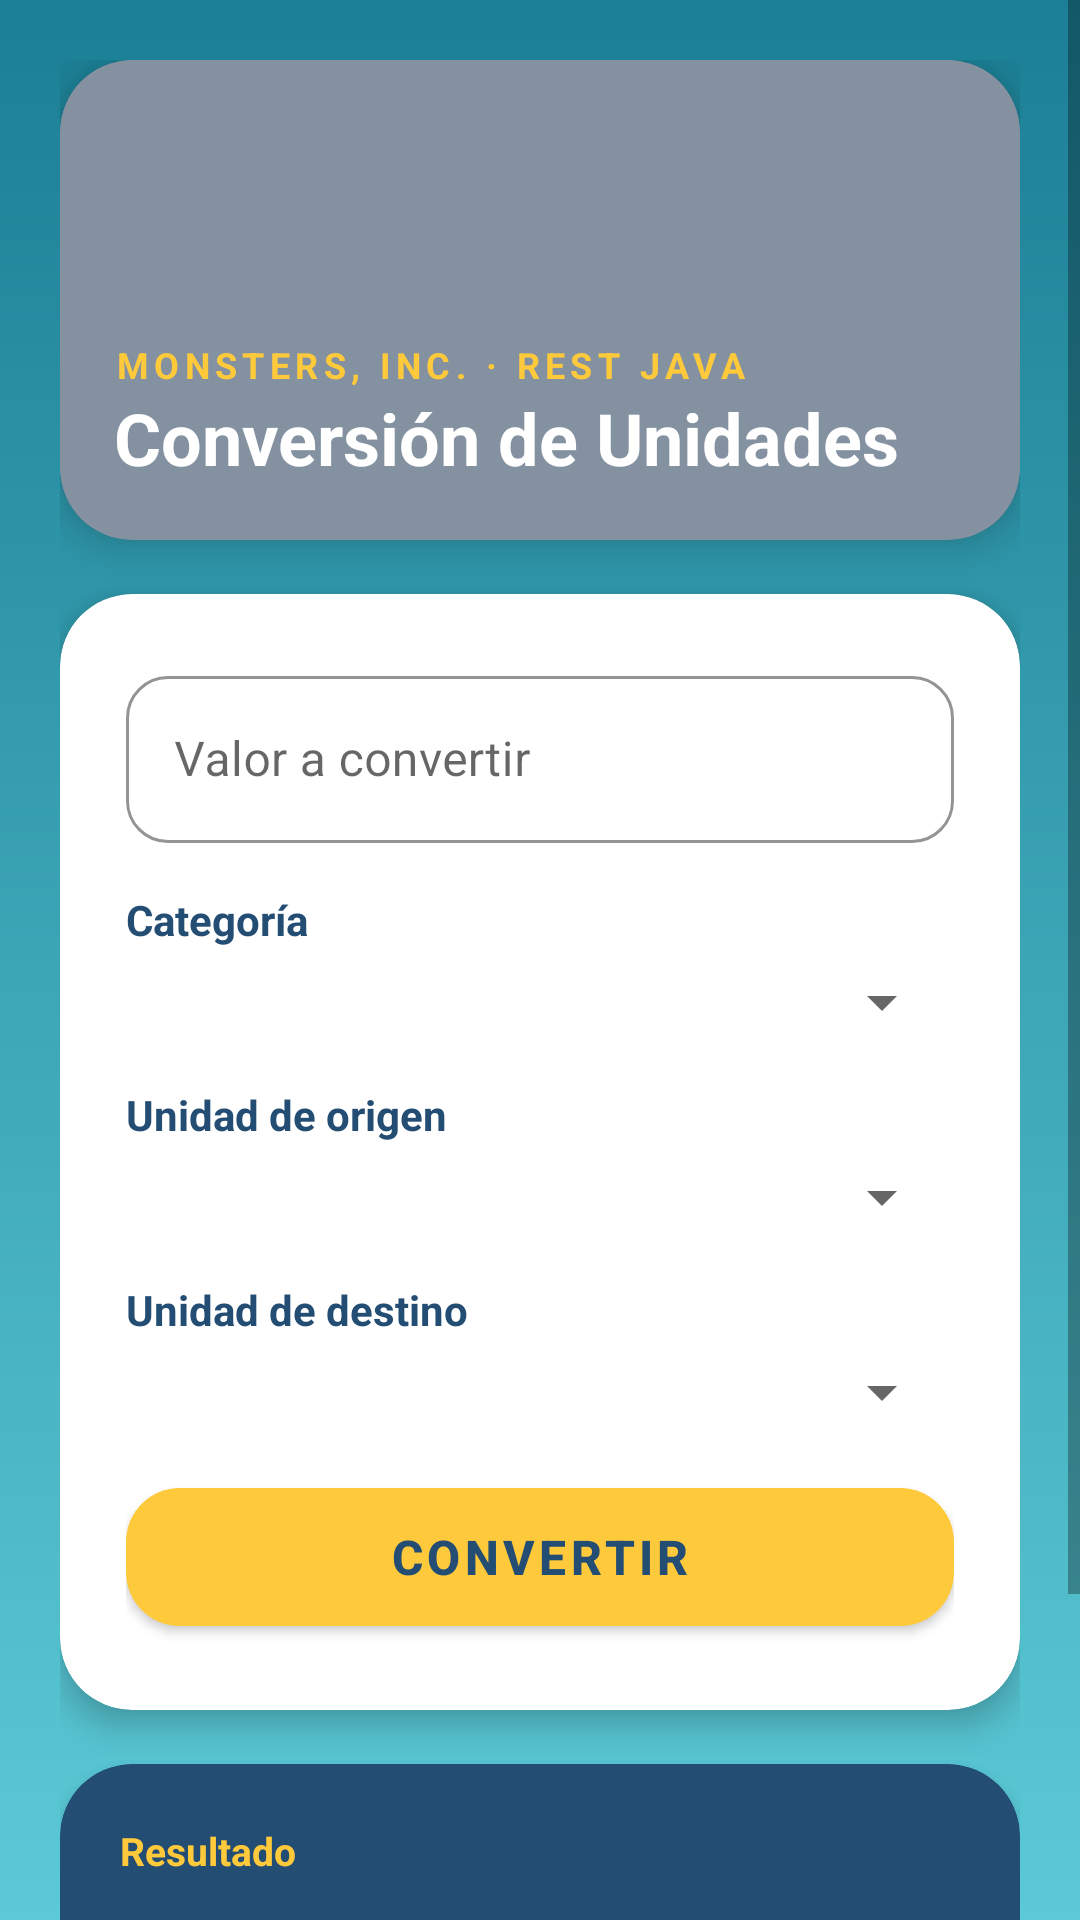

The Android layout XML behind this screen, and the referenced resources:
<!-- AndroidManifest.xml: application theme Theme.MaterialComponents.Light.NoActionBar -->
<!-- res/layout/activity_conversion.xml -->
<ScrollView xmlns:android="http://schemas.android.com/apk/res/android"
    xmlns:app="http://schemas.android.com/apk/res-auto"
    android:layout_width="match_parent"
    android:layout_height="match_parent"
    android:fillViewport="true"
    android:background="@drawable/bg_sulley_gradient">

    <LinearLayout
        android:orientation="vertical"
        android:layout_width="match_parent"
        android:layout_height="wrap_content"
        android:padding="20dp">

        
        <com.google.android.material.card.MaterialCardView
            android:layout_width="match_parent"
            android:layout_height="160dp"
            app:cardCornerRadius="24dp"
            app:cardElevation="8dp">

            <FrameLayout
                android:layout_width="match_parent"
                android:layout_height="match_parent">

                <ImageView
                    android:id="@+id/logoImage"
                    android:layout_width="match_parent"
                    android:layout_height="match_parent"
                    android:scaleType="centerCrop"
                    android:src="@drawable/monster_door"
                    android:contentDescription="Sulley en la puerta" />

                <View
                    android:layout_width="match_parent"
                    android:layout_height="match_parent"
                    android:background="#8817324D" />

                <LinearLayout
                    android:layout_width="match_parent"
                    android:layout_height="wrap_content"
                    android:layout_gravity="bottom"
                    android:orientation="vertical"
                    android:padding="18dp">

                    <TextView
                        android:layout_width="wrap_content"
                        android:layout_height="wrap_content"
                        android:text="MONSTERS, INC. · REST JAVA"
                        android:letterSpacing="0.15"
                        android:textColor="@color/monster_yellow"
                        android:textSize="12sp"
                        android:textStyle="bold" />

                    <TextView
                        android:layout_width="wrap_content"
                        android:layout_height="wrap_content"
                        android:text="Conversión de Unidades"
                        android:textColor="@android:color/white"
                        android:textSize="24sp"
                        android:textStyle="bold" />
                </LinearLayout>
            </FrameLayout>
        </com.google.android.material.card.MaterialCardView>

        
        <com.google.android.material.card.MaterialCardView
            android:layout_width="match_parent"
            android:layout_height="wrap_content"
            android:layout_marginTop="18dp"
            app:cardCornerRadius="24dp"
            app:cardElevation="6dp"
            app:cardBackgroundColor="@android:color/white">

            <LinearLayout
                android:orientation="vertical"
                android:layout_width="match_parent"
                android:layout_height="wrap_content"
                android:padding="22dp">

                <com.google.android.material.textfield.TextInputLayout
                    style="@style/Widget.MaterialComponents.TextInputLayout.OutlinedBox"
                    android:layout_width="match_parent"
                    android:layout_height="wrap_content"
                    android:hint="Valor a convertir"
                    app:boxCornerRadiusTopStart="14dp"
                    app:boxCornerRadiusTopEnd="14dp"
                    app:boxCornerRadiusBottomStart="14dp"
                    app:boxCornerRadiusBottomEnd="14dp"
                    app:boxStrokeColor="@color/monster_green"
                    app:hintTextColor="@color/monster_green">

                    <com.google.android.material.textfield.TextInputEditText
                        android:id="@+id/etValor"
                        android:inputType="numberDecimal"
                        android:layout_width="match_parent"
                        android:layout_height="wrap_content" />
                </com.google.android.material.textfield.TextInputLayout>

                <TextView
                    android:layout_width="wrap_content"
                    android:layout_height="wrap_content"
                    android:layout_marginTop="16dp"
                    android:text="Categoría"
                    android:textColor="@color/blue_text"
                    android:textStyle="bold" />

                <Spinner
                    android:id="@+id/spCategoria"
                    android:layout_width="match_parent"
                    android:layout_height="wrap_content"
                    android:layout_marginTop="6dp" />

                <TextView
                    android:layout_width="wrap_content"
                    android:layout_height="wrap_content"
                    android:layout_marginTop="16dp"
                    android:text="Unidad de origen"
                    android:textColor="@color/blue_text"
                    android:textStyle="bold" />

                <Spinner
                    android:id="@+id/spOrigen"
                    android:layout_width="match_parent"
                    android:layout_height="wrap_content"
                    android:layout_marginTop="6dp" />

                <TextView
                    android:layout_width="wrap_content"
                    android:layout_height="wrap_content"
                    android:layout_marginTop="16dp"
                    android:text="Unidad de destino"
                    android:textColor="@color/blue_text"
                    android:textStyle="bold" />

                <Spinner
                    android:id="@+id/spDestino"
                    android:layout_width="match_parent"
                    android:layout_height="wrap_content"
                    android:layout_marginTop="6dp" />

                <com.google.android.material.button.MaterialButton
                    android:id="@+id/btnConvertir"
                    android:text="Convertir"
                    android:layout_width="match_parent"
                    android:layout_height="58dp"
                    android:layout_marginTop="14dp"
                    app:cornerRadius="18dp"
                    app:backgroundTint="@color/monster_yellow"
                    android:textColor="@color/blue_text"
                    android:textSize="16sp"
                    android:textStyle="bold" />
            </LinearLayout>
        </com.google.android.material.card.MaterialCardView>

        
        <com.google.android.material.card.MaterialCardView
            android:layout_width="match_parent"
            android:layout_height="wrap_content"
            android:layout_marginTop="18dp"
            app:cardCornerRadius="24dp"
            app:cardElevation="6dp"
            app:cardBackgroundColor="@color/blue_text">

            <LinearLayout
                android:orientation="vertical"
                android:layout_width="match_parent"
                android:layout_height="wrap_content"
                android:padding="20dp">

                <TextView
                    android:layout_width="wrap_content"
                    android:layout_height="wrap_content"
                    android:text="Resultado"
                    android:textColor="@color/monster_yellow"
                    android:textSize="13sp"
                    android:textStyle="bold" />

                <TextView
                    android:id="@+id/txtResultado"
                    android:layout_width="match_parent"
                    android:layout_height="wrap_content"
                    android:layout_marginTop="4dp"
                    android:text="—"
                    android:textSize="22sp"
                    android:textStyle="bold"
                    android:textColor="@android:color/white" />
            </LinearLayout>
        </com.google.android.material.card.MaterialCardView>

        <com.google.android.material.button.MaterialButton
            android:id="@+id/btnCerrarSesion"
            style="@style/Widget.MaterialComponents.Button.OutlinedButton"
            android:text="Cerrar sesión"
            android:layout_width="match_parent"
            android:layout_height="54dp"
            android:layout_marginTop="18dp"
            app:cornerRadius="18dp"
            app:strokeColor="@android:color/white"
            app:strokeWidth="2dp"
            android:textColor="@android:color/white"
            android:textStyle="bold" />
    </LinearLayout>
</ScrollView>
<!-- resources referenced by this layout -->
<resources>
  <color name="blue_text">#234d73</color>
  <color name="monster_green">#34A7C1</color>
  <color name="monster_yellow">#FFC93C</color>
  <!-- drawable bg_sulley_gradient (drawable) -->
  <?xml version="1.0" encoding="utf-8"?>
  <shape xmlns:android="http://schemas.android.com/apk/res/android">
      <gradient
          android:angle="270"
          android:startColor="#1B7F95"
          android:endColor="#5CCAD6"
          android:type="linear" />
  </shape>
</resources>
